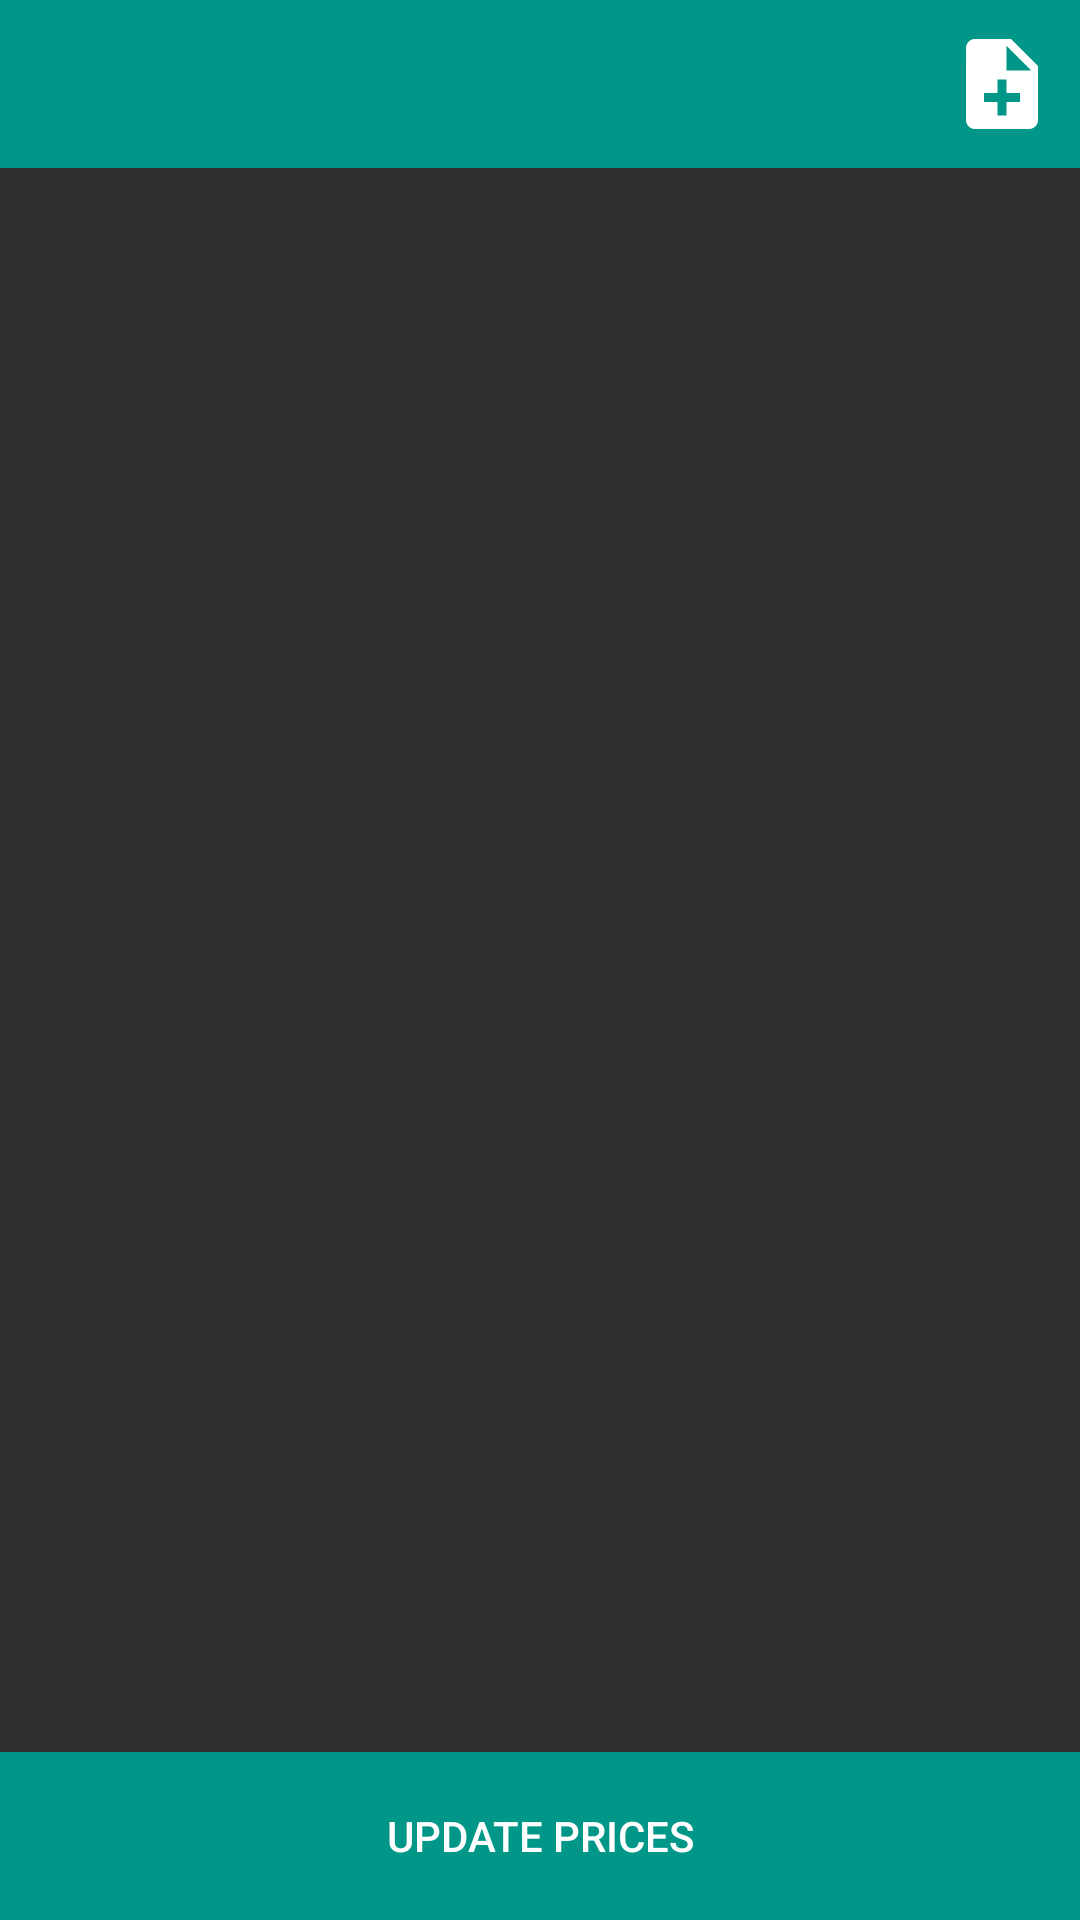

Produce the Android XML layout that renders to this screen, including the resource entries it uses.
<!-- AndroidManifest.xml: application theme AppTheme -->
<!-- res/layout/itinerary_layout.xml -->
<?xml version="1.0" encoding="utf-8"?>
<RelativeLayout xmlns:android="http://schemas.android.com/apk/res/android"
    android:orientation="vertical"
    android:layout_width="match_parent"
    android:layout_height="match_parent"
    android:id="@+id/itinerary_layout">
    
    <include
        android:id="@+id/app_bar"
        layout="@layout/shared_app_bar"
        android:label="Routes" />
    <ImageView
        android:layout_width="match_parent"
        android:layout_height="@dimen/cart_recycler_item_picture_height"
        android:id="@+id/map_frame"
        android:layout_below="@id/app_bar"
        android:adjustViewBounds="true"
        android:scaleType="fitXY"
        />
    <android.support.v7.widget.RecyclerView
        android:layout_width="match_parent"
        android:layout_height="wrap_content"
        android:layout_below="@id/map_frame"
        android:layout_above="@+id/price_update_button"
        android:id="@+id/directions_items_recycler"/>
    <Button
        android:layout_width="match_parent"
        android:layout_height="@dimen/app_bar_height"
        android:background="@color/primaryColor"
        android:layout_alignParentBottom="true"
        android:id="@+id/price_update_button"
        android:text="Update Prices"/>
</RelativeLayout>
<!-- res/layout/shared_app_bar.xml (included above) -->
<?xml version="1.0" encoding="utf-8"?>
<android.support.v7.widget.Toolbar
    xmlns:android="http://schemas.android.com/apk/res/android"
    android:layout_width="match_parent"
    android:layout_height="wrap_content"
    android:theme="@style/ThemeOverlay.AppCompat.Dark"
    android:background="@color/primaryColor">

    <ImageView
        android:layout_width="wrap_content"
        android:layout_height="match_parent"
        android:id="@+id/addReceiptButton"
        android:clickable="true"
        android:src="@drawable/ic_note_add"
        android:layout_gravity="end"
        android:padding="@dimen/spacing_normal"
        />
</android.support.v7.widget.Toolbar>
<!-- resources referenced by this layout -->
<resources>
  <color name="primaryColor">#009688</color>
  <dimen name="app_bar_height">56dp</dimen>
  <dimen name="cart_recycler_item_picture_height">192dp</dimen>
  <dimen name="spacing_normal">8dp</dimen>
  <!-- drawable ic_note_add: png bitmap (drawable-ldpi, 374 bytes) -->
  <style name="AppTheme" parent="Theme.AppCompat.NoActionBar">
          
          <item name="windowActionBar">false</item>
      </style>
</resources>
